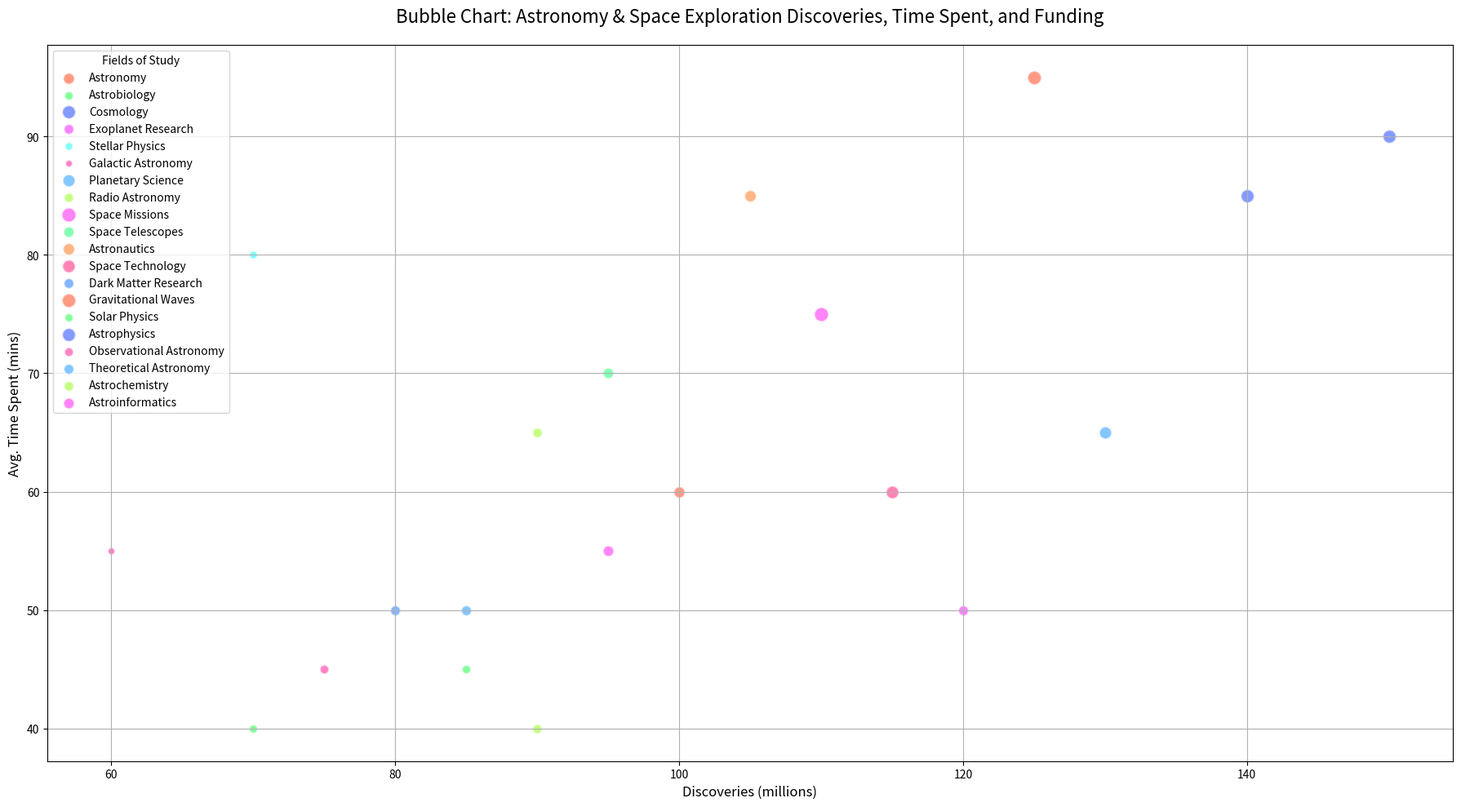

Here is the Python script that generated this plot:

import matplotlib.pyplot as plt

data = {
    'Category': ['Astronomy', 'Astrobiology', 'Cosmology', 'Exoplanet Research', 'Stellar Physics', 
                 'Galactic Astronomy', 'Planetary Science', 'Radio Astronomy', 'Space Missions', 
                 'Space Telescopes', 'Astronautics', 'Space Technology', 'Dark Matter Research', 
                 'Gravitational Waves', 'Solar Physics', 'Astrophysics', 'Observational Astronomy', 
                 'Theoretical Astronomy', 'Astrochemistry', 'Astroinformatics'],
    'Discoveries (millions)': [100, 85, 150, 120, 70, 60, 130, 90, 110, 95, 105, 115, 80, 125, 70, 140, 75, 85, 90, 95],
    'Avg. Time Spent (mins)': [60, 45, 90, 50, 80, 55, 65, 40, 75, 70, 85, 60, 50, 95, 40, 85, 45, 50, 65, 55],
    'Funding (billions)': [5, 3, 7, 4, 2.5, 2, 6, 3.5, 8, 4.5, 5.5, 6.5, 4, 7.5, 2.8, 7, 3.2, 4.1, 3.8, 4.6]
}

fig, ax = plt.subplots(figsize=(18, 10))

for i in range(len(data['Category'])):
    ax.scatter(data['Discoveries (millions)'][i], data['Avg. Time Spent (mins)'][i], 
               s=data['Funding (billions)'][i]*20, 
               label='{}'.format(data['Category'][i]),
               alpha=0.6, edgecolors='w',
               linewidth=1.5)

colors = ['#FF5733', '#33FF57', '#3357FF', '#F333FF', '#33FFF3', 
          '#FF33A1', '#33A1FF', '#A1FF33', '#FF33F3', '#33FF85', 
          '#FF8533', '#FF3385', '#3385FF', '#FF5733', '#33FF57', 
          '#3357FF', '#FF33A1', '#33A1FF', '#A1FF33', '#FF33F3']

for i, dot in enumerate(ax.collections):
    dot.set_facecolor(colors[i % len(colors)])

ax.set_title('Bubble Chart: Astronomy & Space Exploration Discoveries, Time Spent, and Funding', pad=20, fontsize=16)
ax.set_xlabel('Discoveries (millions)', fontsize=12)
ax.set_ylabel('Avg. Time Spent (mins)', fontsize=12)

ax.grid(True)
ax.legend(title='Fields of Study', loc='upper left')

plt.tight_layout()
plt.show()
